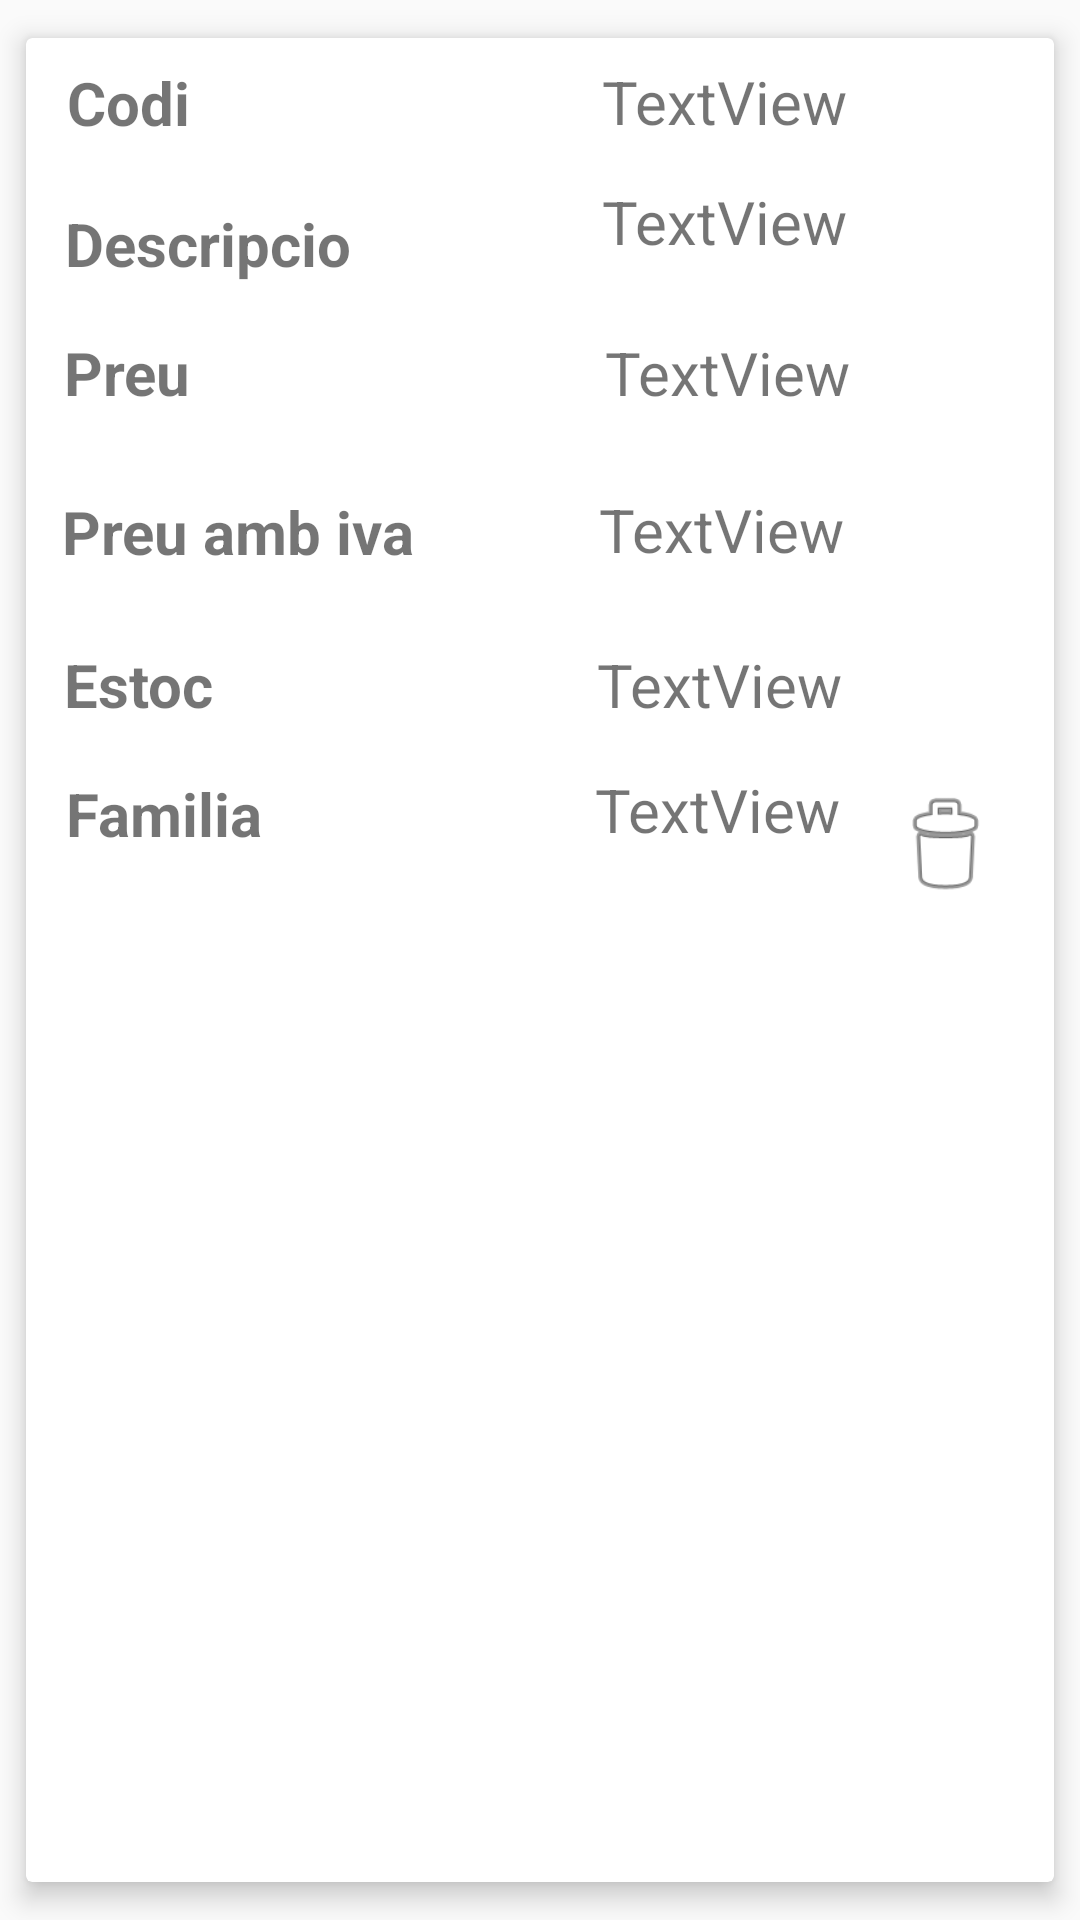

Write the Android layout XML for this screen, with the resource values it uses.
<!-- AndroidManifest.xml: application theme Theme.AC03 -->
<!-- res/layout/articles.xml -->
<?xml version="1.0" encoding="utf-8"?>
<androidx.constraintlayout.widget.ConstraintLayout xmlns:android="http://schemas.android.com/apk/res/android"
    xmlns:app="http://schemas.android.com/apk/res-auto"
    xmlns:tools="http://schemas.android.com/tools"
    android:layout_width="match_parent"
    android:layout_height="320dp">

    <androidx.cardview.widget.CardView
        android:id="@+id/card"
        android:layout_width="match_parent"

        android:layout_height="match_parent"
        app:cardBackgroundColor="@color/white"
        app:cardCornerRadius="2dp"
        app:cardElevation="5dp"
        app:cardMaxElevation="8dp"
        app:cardPreventCornerOverlap="true"
        app:cardUseCompatPadding="true"
        tools:layout_editor_absoluteX="0dp"
        tools:layout_editor_absoluteY="-366dp">

        <androidx.constraintlayout.widget.ConstraintLayout
            android:layout_width="match_parent"
            android:layout_height="300dp">

            <TextView
                android:id="@+id/familia"
                android:layout_width="wrap_content"
                android:layout_height="wrap_content"
                android:layout_marginBottom="28dp"
                android:text="@string/familia"
                android:textSize="20sp"
                android:textStyle="bold"
                app:layout_constraintBottom_toBottomOf="parent"
                app:layout_constraintEnd_toEndOf="parent"
                app:layout_constraintHorizontal_bias="0.048"
                app:layout_constraintStart_toStartOf="parent"
                app:layout_constraintTop_toTopOf="@+id/guideline4"
                app:layout_constraintVertical_bias="1.0" />

            <TextView
                android:id="@+id/preu_iva"
                android:layout_width="wrap_content"
                android:layout_height="wrap_content"
                android:text="@string/preuIva"
                android:textSize="20sp"
                android:textStyle="bold"
                app:layout_constraintBottom_toBottomOf="parent"
                app:layout_constraintEnd_toEndOf="parent"
                app:layout_constraintHorizontal_bias="0.054"
                app:layout_constraintStart_toStartOf="parent"
                app:layout_constraintTop_toTopOf="@+id/guideline3"
                app:layout_constraintVertical_bias="0.115" />

            <TextView
                android:id="@+id/estoc"
                android:layout_width="wrap_content"
                android:layout_height="wrap_content"
                android:layout_marginBottom="28dp"
                android:text="@string/estoc"
                android:textSize="20sp"
                android:textStyle="bold"
                app:layout_constraintBottom_toBottomOf="parent"
                app:layout_constraintEnd_toEndOf="parent"
                app:layout_constraintHorizontal_bias="0.043"
                app:layout_constraintStart_toStartOf="parent"
                app:layout_constraintTop_toTopOf="@+id/guideline4"
                app:layout_constraintVertical_bias="0.232" />

            <androidx.constraintlayout.widget.Guideline
                android:id="@+id/guideline3"
                android:layout_width="wrap_content"
                android:layout_height="wrap_content"
                android:orientation="horizontal"
                app:layout_constraintGuide_percent="0.45" />

            <androidx.constraintlayout.widget.Guideline
                android:id="@+id/guideline4"
                android:layout_width="wrap_content"
                android:layout_height="wrap_content"
                android:orientation="horizontal"
                app:layout_constraintGuide_percent="0.63" />

            <TextView
                android:id="@+id/tv_preu"
                android:layout_width="wrap_content"
                android:layout_height="wrap_content"
                android:layout_marginTop="8dp"
                android:text="TextView"
                android:textSize="20sp"
                app:layout_constraintBottom_toTopOf="@+id/guideline3"
                app:layout_constraintEnd_toEndOf="parent"
                app:layout_constraintHorizontal_bias="0.74"
                app:layout_constraintStart_toStartOf="parent"
                app:layout_constraintTop_toTopOf="@+id/guideline2"
                app:layout_constraintVertical_bias="0.0" />

            <TextView
                android:id="@+id/tv_preu_iva"
                android:layout_width="wrap_content"
                android:layout_height="wrap_content"
                android:text="TextView"
                android:textSize="20sp"
                app:layout_constraintBottom_toBottomOf="parent"
                app:layout_constraintEnd_toEndOf="parent"
                app:layout_constraintHorizontal_bias="0.733"
                app:layout_constraintStart_toStartOf="parent"
                app:layout_constraintTop_toTopOf="@+id/guideline3"
                app:layout_constraintVertical_bias="0.112" />

            <TextView
                android:id="@+id/tv_estoc"
                android:layout_width="wrap_content"
                android:layout_height="wrap_content"
                android:layout_marginBottom="16dp"
                android:text="TextView"
                android:textSize="20sp"
                app:layout_constraintBottom_toBottomOf="parent"
                app:layout_constraintEnd_toEndOf="parent"
                app:layout_constraintHorizontal_bias="0.73"
                app:layout_constraintStart_toStartOf="parent"
                app:layout_constraintTop_toTopOf="@+id/guideline4"
                app:layout_constraintVertical_bias="0.189" />

            <TextView
                android:id="@+id/tv_familia"
                android:layout_width="wrap_content"
                android:layout_height="wrap_content"
                android:layout_marginBottom="16dp"
                android:text="TextView"
                android:textSize="20sp"
                app:layout_constraintBottom_toBottomOf="parent"
                app:layout_constraintEnd_toEndOf="parent"
                app:layout_constraintHorizontal_bias="0.727"
                app:layout_constraintStart_toStartOf="parent"
                app:layout_constraintTop_toTopOf="@+id/guideline4"
                app:layout_constraintVertical_bias="0.803" />

            <TextView
                android:id="@+id/preu"
                android:layout_width="wrap_content"
                android:layout_height="wrap_content"
                android:text="@string/preu"
                android:textSize="20sp"
                android:textStyle="bold"
                app:layout_constraintBottom_toTopOf="@+id/guideline3"
                app:layout_constraintEnd_toEndOf="parent"
                app:layout_constraintHorizontal_bias="0.042"
                app:layout_constraintStart_toStartOf="parent"
                app:layout_constraintTop_toTopOf="@+id/guideline2"
                app:layout_constraintVertical_bias="0.444" />

            <TextView
                android:id="@+id/tv_desc"
                android:layout_width="wrap_content"
                android:layout_height="wrap_content"
                android:text="TextView"
                android:textSize="20sp"
                app:layout_constraintBottom_toTopOf="@+id/guideline2"
                app:layout_constraintEnd_toEndOf="parent"
                app:layout_constraintHorizontal_bias="0.737"
                app:layout_constraintStart_toStartOf="parent"
                app:layout_constraintTop_toTopOf="@+id/guideline"
                app:layout_constraintVertical_bias="0.276" />

            <TextView
                android:id="@+id/descripcio"
                android:layout_width="wrap_content"
                android:layout_height="wrap_content"
                android:text="@string/descripcio"
                android:textSize="20sp"
                android:textStyle="bold"
                app:layout_constraintBottom_toTopOf="@+id/guideline2"
                app:layout_constraintEnd_toEndOf="parent"
                app:layout_constraintHorizontal_bias="0.053"
                app:layout_constraintStart_toStartOf="parent"
                app:layout_constraintTop_toTopOf="@+id/guideline"
                app:layout_constraintVertical_bias="0.619" />

            <TextView
                android:id="@+id/tv_codi"
                android:layout_width="wrap_content"
                android:layout_height="wrap_content"
                android:text="TextView"
                android:textSize="20sp"
                app:layout_constraintBottom_toTopOf="@+id/guideline"
                app:layout_constraintEnd_toEndOf="parent"
                app:layout_constraintHorizontal_bias="0.737"
                app:layout_constraintStart_toStartOf="parent"
                app:layout_constraintTop_toTopOf="parent" />

            <TextView
                android:id="@+id/codi"
                android:layout_width="wrap_content"
                android:layout_height="wrap_content"
                android:text="@string/codi"
                android:textSize="20sp"
                android:textStyle="bold"
                app:layout_constraintBottom_toTopOf="@+id/guideline"
                app:layout_constraintEnd_toEndOf="parent"
                app:layout_constraintHorizontal_bias="0.045"
                app:layout_constraintStart_toStartOf="parent"
                app:layout_constraintTop_toTopOf="parent"
                app:layout_constraintVertical_bias="0.533" />

            <androidx.constraintlayout.widget.Guideline
                android:id="@+id/guideline"
                android:layout_width="wrap_content"
                android:layout_height="wrap_content"
                android:orientation="horizontal"
                app:layout_constraintGuide_percent="0.14" />

            <androidx.constraintlayout.widget.Guideline
                android:id="@+id/guideline2"
                android:layout_width="wrap_content"
                android:layout_height="wrap_content"
                android:orientation="horizontal"
                app:layout_constraintGuide_percent="0.3" />

            <androidx.constraintlayout.widget.Guideline
                android:id="@+id/guideline5"
                android:layout_width="wrap_content"
                android:layout_height="wrap_content"
                android:orientation="horizontal"
                app:layout_constraintGuide_percent="0.78" />

            <ImageView
                android:id="@+id/eliminar"
                android:layout_width="46dp"
                android:layout_height="39dp"
                app:layout_constraintBottom_toBottomOf="parent"
                app:layout_constraintEnd_toEndOf="parent"
                app:layout_constraintHorizontal_bias="0.955"
                app:layout_constraintStart_toStartOf="parent"
                app:layout_constraintTop_toTopOf="@+id/guideline5"
                app:layout_constraintVertical_bias="0.578"
                app:srcCompat="@android:drawable/ic_menu_delete" />

        </androidx.constraintlayout.widget.ConstraintLayout>

    </androidx.cardview.widget.CardView>
</androidx.constraintlayout.widget.ConstraintLayout>
<!-- resources referenced by this layout -->
<resources>
  <color name="white">#FFFFFFFF</color>
  <string name="codi">Codi</string>
  <string name="descripcio">Descripcio</string>
  <string name="estoc">Estoc</string>
  <string name="familia">Familia</string>
  <string name="preu">Preu</string>
  <string name="preuIva">Preu amb iva</string>
  <style name="Theme.AC03" parent="Theme.AppCompat.Light" />
</resources>
